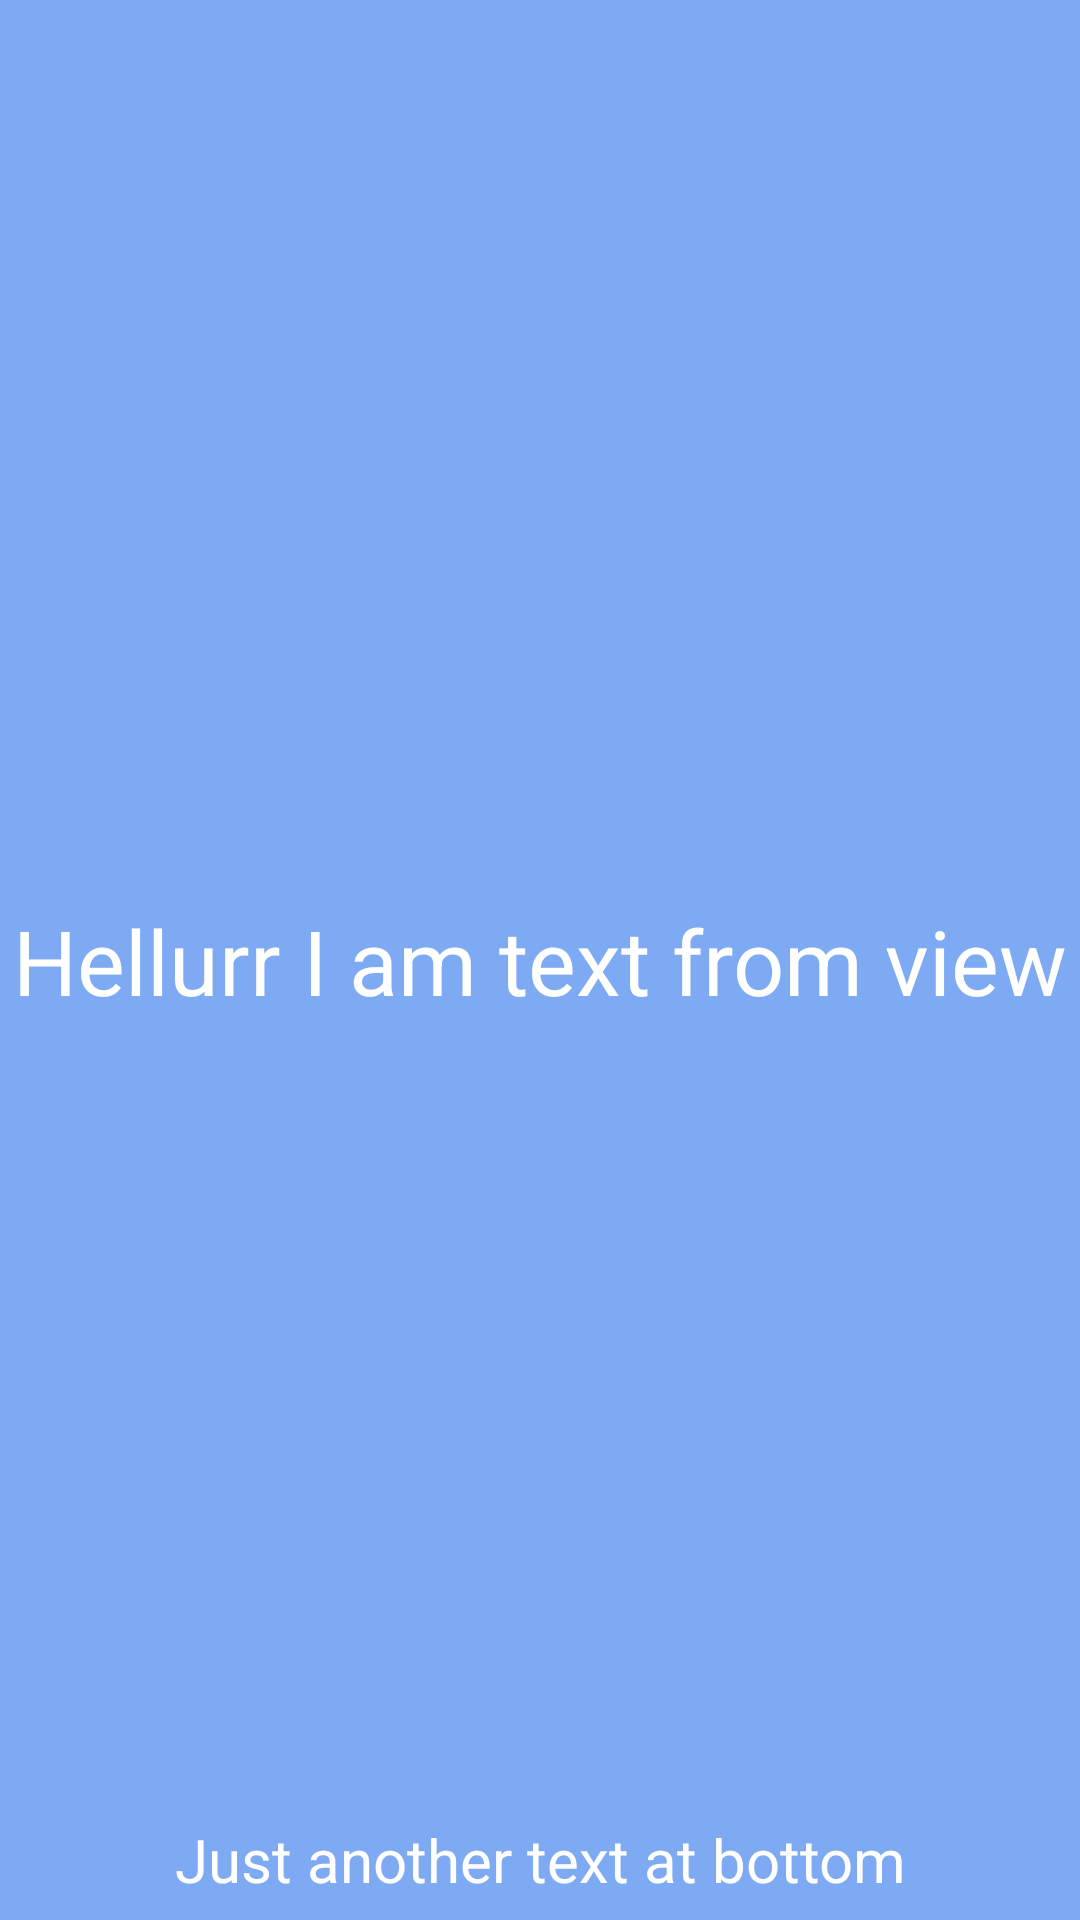

Write the Android layout XML for this screen, with the resource values it uses.
<!-- AndroidManifest.xml: application theme AppTheme -->
<!-- res/layout/testing_second.xml -->
<?xml version="1.0" encoding="utf-8"?>
<RelativeLayout
    xmlns:android="http://schemas.android.com/apk/res/android"
    android:layout_width="match_parent"
    android:layout_height="match_parent"
    android:background="@color/lightBlue">

    <TextView
        android:layout_width="match_parent"
        android:layout_height="40dp"
        android:layout_centerInParent="true"
        android:textColor="@color/colorWhite"
        android:gravity="center"
        android:textAlignment="center"
        android:textSize="30sp"
        android:text="Hellurr I am text from view 1"/>

    <TextView
        android:layout_width="match_parent"
        android:layout_height="40dp"
        android:layout_alignParentBottom="true"
        android:textColor="@color/colorWhite"
        android:gravity="center"
        android:textAlignment="center"
        android:textSize="20sp"
        android:text="Just another text at bottom"/>

</RelativeLayout>
<!-- resources referenced by this layout -->
<resources>
  <color name="colorWhite">#FFFFFF</color>
  <color name="lightBlue">#7daaf2</color>
  <style name="AppTheme" parent="Theme.MaterialComponents.Light.NoActionBar">
          
          <item name="colorPrimary">@color/colorPrimary</item>
          <item name="colorPrimaryDark">@color/colorPrimaryDark</item>
          <item name="colorAccent">@color/colorAccent</item>
          <item name="android:windowBackground">@drawable/launch_screen</item>
      </style>
  <color name="colorPrimary">#29434e</color>
  <color name="colorPrimaryDark">#1c313a</color>
  <color name="colorAccent">#2cba59</color>
  <!-- drawable launch_screen (drawable) -->
  <?xml version="1.0" encoding="utf-8"?>
  
  <layer-list xmlns:android="http://schemas.android.com/apk/res/android"
       android:opacity="opaque">
      <item>
          <color android:color="@color/colorPrimary"/>
      </item>
  
      <item>
          <bitmap android:src="@mipmap/asusu_igbo"
               android:gravity="center"/>
      </item>
  </layer-list>
</resources>
